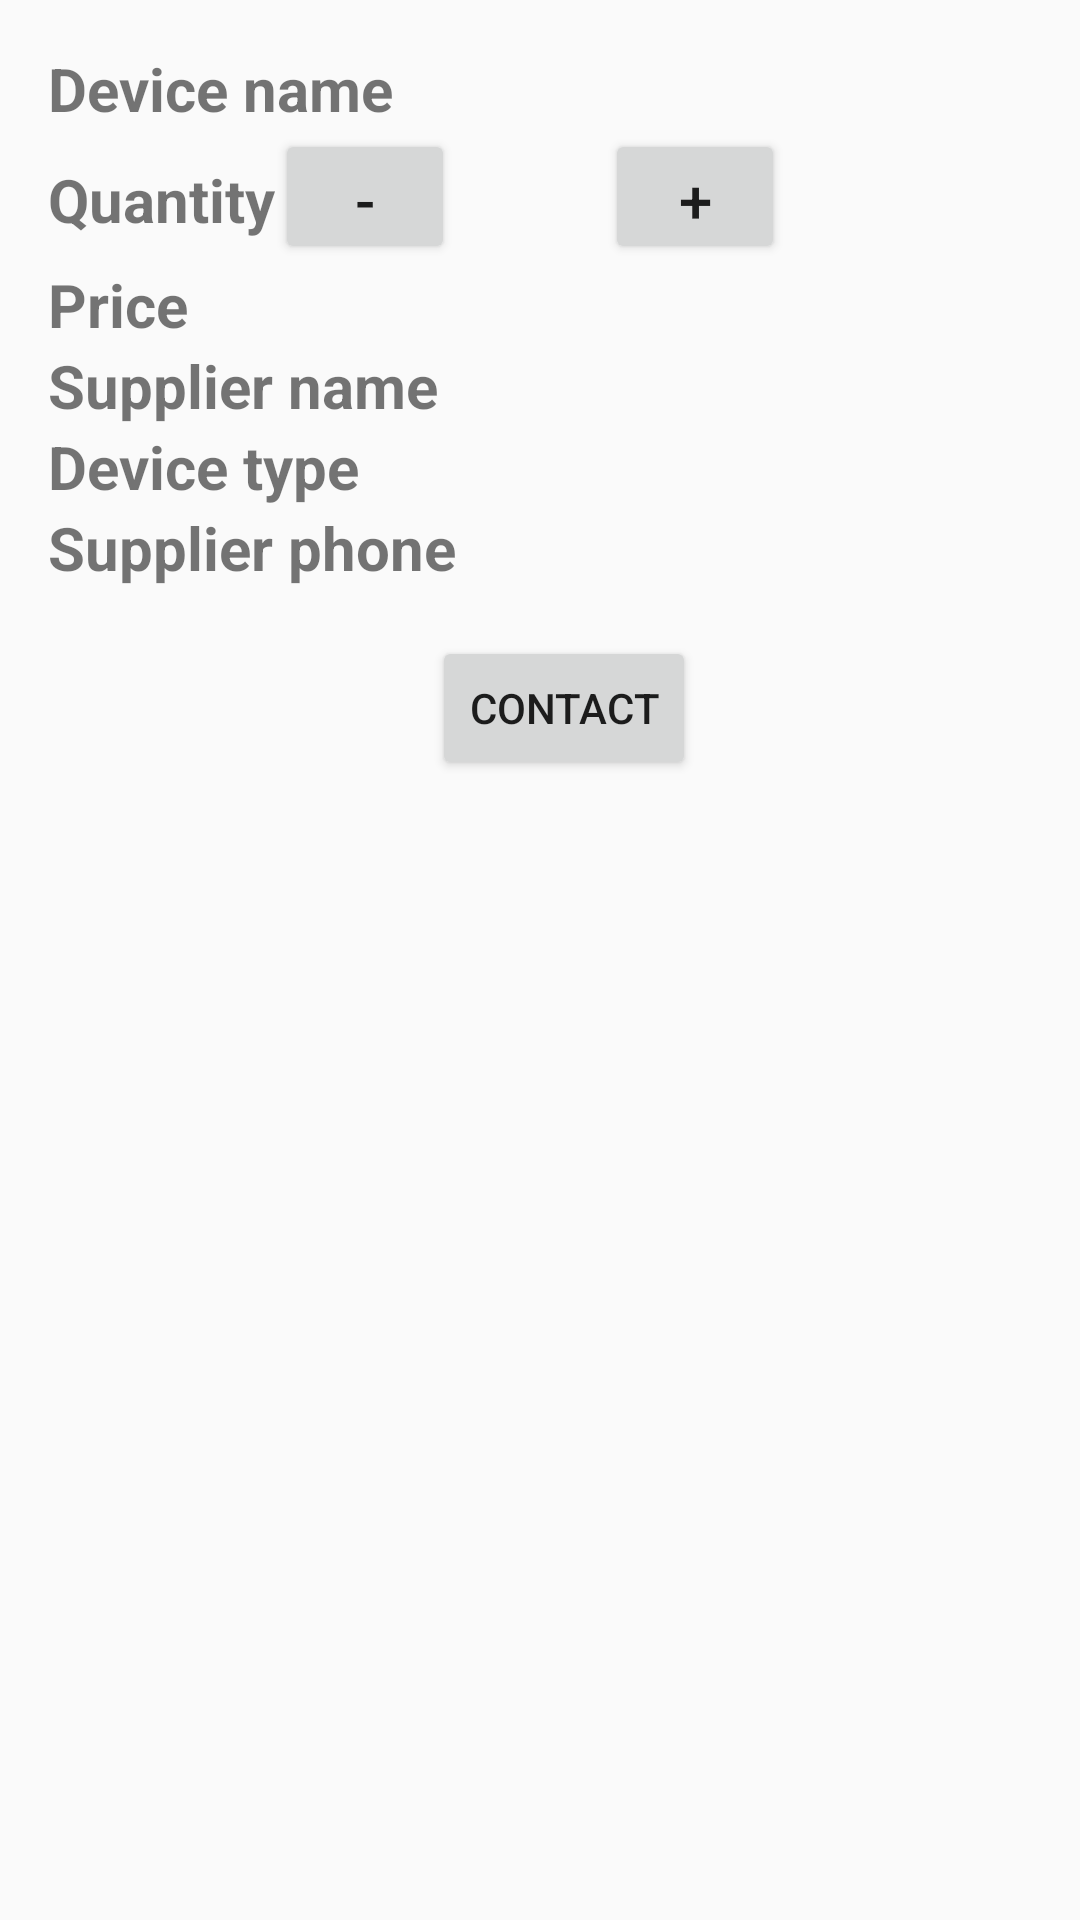

The Android layout XML behind this screen, and the referenced resources:
<!-- AndroidManifest.xml: application theme AppTheme -->
<!-- res/layout/details_view.xml -->
<?xml version="1.0" encoding="utf-8"?>

<android.support.constraint.ConstraintLayout xmlns:android="http://schemas.android.com/apk/res/android"
    xmlns:tools="http://schemas.android.com/tools"
    android:layout_width="match_parent"
    android:layout_height="match_parent"
    tools:context=".DeviceDetails">

    <LinearLayout xmlns:tools="http://schemas.android.com/tools"
        android:layout_width="match_parent"
        android:layout_height="wrap_content"
        android:orientation="vertical">

        <LinearLayout
            android:layout_width="match_parent"
            android:layout_height="wrap_content"
            android:layout_marginLeft="@dimen/default_margin"
            android:layout_marginTop="@dimen/default_margin">

            <TextView
                android:layout_width="wrap_content"
                android:layout_height="wrap_content"
                android:text="Device name"
                android:textSize="20sp"
                android:textStyle="bold" />

            <TextView
                android:id="@+id/device_name"
                android:layout_width="match_parent"
                android:layout_height="wrap_content"
                android:textSize="20sp" />

        </LinearLayout>

        <LinearLayout
            android:layout_width="wrap_content"
            android:layout_height="wrap_content"
            android:layout_marginLeft="@dimen/default_margin">

            <TextView
                android:layout_width="wrap_content"
                android:layout_height="wrap_content"
                android:text="Quantity"
                android:textSize="20sp"
                android:textStyle="bold" />

            <Button
                android:id="@+id/remove"
                android:layout_width="60dp"
                android:layout_height="45dp"
                android:layout_alignLeft="@+id/edit_gadget_quantity"
                android:text="-"
                android:textSize="20sp" />


            <TextView
                android:id="@+id/device_quantity"
                android:layout_width="50dp"
                android:layout_height="wrap_content"
                android:gravity="center_horizontal"
                android:textSize="20sp" />

            <Button
                android:id="@+id/add"
                android:layout_width="60dp"
                android:layout_height="45dp"
                android:layout_alignLeft="@+id/edit_gadget_quantity"
                android:text="+"
                android:textSize="20sp" />


        </LinearLayout>

        <LinearLayout
            android:layout_width="match_parent"
            android:layout_height="wrap_content"
            android:layout_marginLeft="@dimen/default_margin">

            <TextView
                android:layout_width="wrap_content"
                android:layout_height="wrap_content"
                android:text="Price"
                android:textSize="20sp"
                android:textStyle="bold" />

            <TextView
                android:id="@+id/device_price"
                android:layout_width="wrap_content"
                android:layout_height="wrap_content"
                android:textSize="20sp" />

            <TextView
                android:layout_width="wrap_content"
                android:layout_height="wrap_content"
                android:text=""
                android:textSize="20sp" />

        </LinearLayout>

        <LinearLayout
            android:layout_width="match_parent"
            android:layout_height="wrap_content"
            android:layout_marginLeft="@dimen/default_margin">

            <TextView
                android:layout_width="wrap_content"
                android:layout_height="wrap_content"
                android:text="Supplier name"
                android:textSize="20sp"
                android:textStyle="bold" />

            <TextView
                android:id="@+id/supplier_name"
                android:layout_width="match_parent"
                android:layout_height="wrap_content"
                android:textSize="20sp" />
        </LinearLayout>

        <LinearLayout
            android:id="@+id/container_type"
            android:layout_width="match_parent"
            android:layout_height="wrap_content"
            android:layout_marginLeft="@dimen/default_margin"
            android:orientation="horizontal">

            <TextView
                android:layout_width="wrap_content"
                android:layout_height="wrap_content"
                android:text="Device type"
                android:textSize="20sp"
                android:textStyle="bold" />

            <LinearLayout
                android:layout_width="0dp"
                android:layout_height="wrap_content"
                android:layout_weight="2"
                android:orientation="vertical">

                <TextView
                    android:id="@+id/device_type"
                    android:layout_width="match_parent"
                    android:layout_height="wrap_content"
                    android:textSize="20sp" />
            </LinearLayout>
        </LinearLayout>

        <LinearLayout
            android:layout_width="match_parent"
            android:layout_height="wrap_content"
            android:layout_marginLeft="@dimen/default_margin">

            <TextView
                android:layout_width="wrap_content"
                android:layout_height="wrap_content"
                android:text="Supplier phone"
                android:textSize="20sp"
                android:textStyle="bold" />

            <TextView
                android:id="@+id/supplier_phone"
                android:layout_width="match_parent"
                android:layout_height="wrap_content"
                android:textSize="20sp" />
        </LinearLayout>

        <LinearLayout
            android:layout_width="match_parent"
            android:layout_height="wrap_content"
            android:layout_marginBottom="@dimen/default_margin"
            android:layout_marginTop="@dimen/default_margin"
            android:gravity="center_horizontal">

            <Button
                android:id="@+id/contact_button"
                android:layout_width="wrap_content"
                android:layout_height="wrap_content"
                android:layout_marginLeft="@dimen/default_margin"
                android:text="CONTACT" />

        </LinearLayout>
    </LinearLayout>


</android.support.constraint.ConstraintLayout>
<!-- resources referenced by this layout -->
<resources>
  <dimen name="default_margin">16dp</dimen>
  <style name="AppTheme" parent="Theme.AppCompat.Light.DarkActionBar">
          <item name="colorPrimary">@color/colorPrimary</item>
          <item name="colorPrimaryDark">@color/colorPrimaryDark</item>
          <item name="colorAccent">@color/colorAccent</item>
      </style>
  <!-- not gathered from this repository: default colours our renderer supplied (Android Studio template values) -->
  <color name="colorPrimary">#FF6200EE</color>
  <color name="colorPrimaryDark">#FF3700B3</color>
  <color name="colorAccent">#FF03DAC5</color>
</resources>
